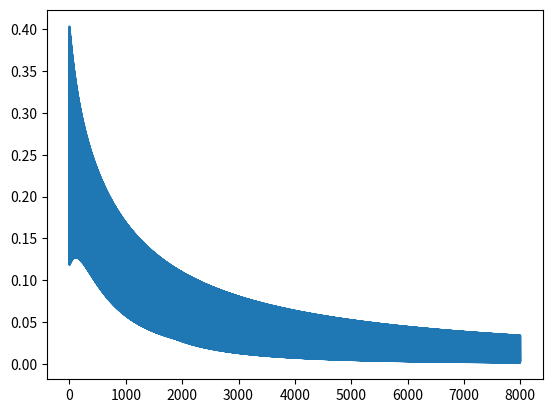

Generate this figure with matplotlib:
import numpy as np
import matplotlib.pyplot as plt
import math

def e(x):
    return math.exp(x)

def sig(x):
    return 1/(1+e(-x))

#create data
student_id = np.array([1,2,3,4])
sleep = np.array([0.1,0.3,0.7,0.8])
study = np.array([0.2,0.4,0.8,0.9])
result = np.array([0,0,1,1])

data = np.c_[student_id,sleep,study,result]

weight_1 = 0.1
weight_2 = 0.1
bias = 0.5
epochs = 2000
lr = 0.1
Loss = []

for _ in range(epochs):
    for d in data:
        sleep = d[1]
        study = d[2]
        result = d[3]
        
        z = weight_1*sleep + weight_2*study + bias
        d_w1 = sleep 
        d_w2 = study
        d_b = 1
        
        y_pred = sig(z)
        L = (y_pred - result)**2
        Loss.append(L)
        
        weight_1 -= (y_pred - result) * sig(z)*(1-sig(z)) * d_w1*lr
        weight_2 -= (y_pred - result) * sig(z)*(1-sig(z)) * d_w2*lr
        bias -= (y_pred - result) * sig(z)*(1-sig(z)) * d_b*lr
        
        
plt.plot(Loss)
plt.show()
